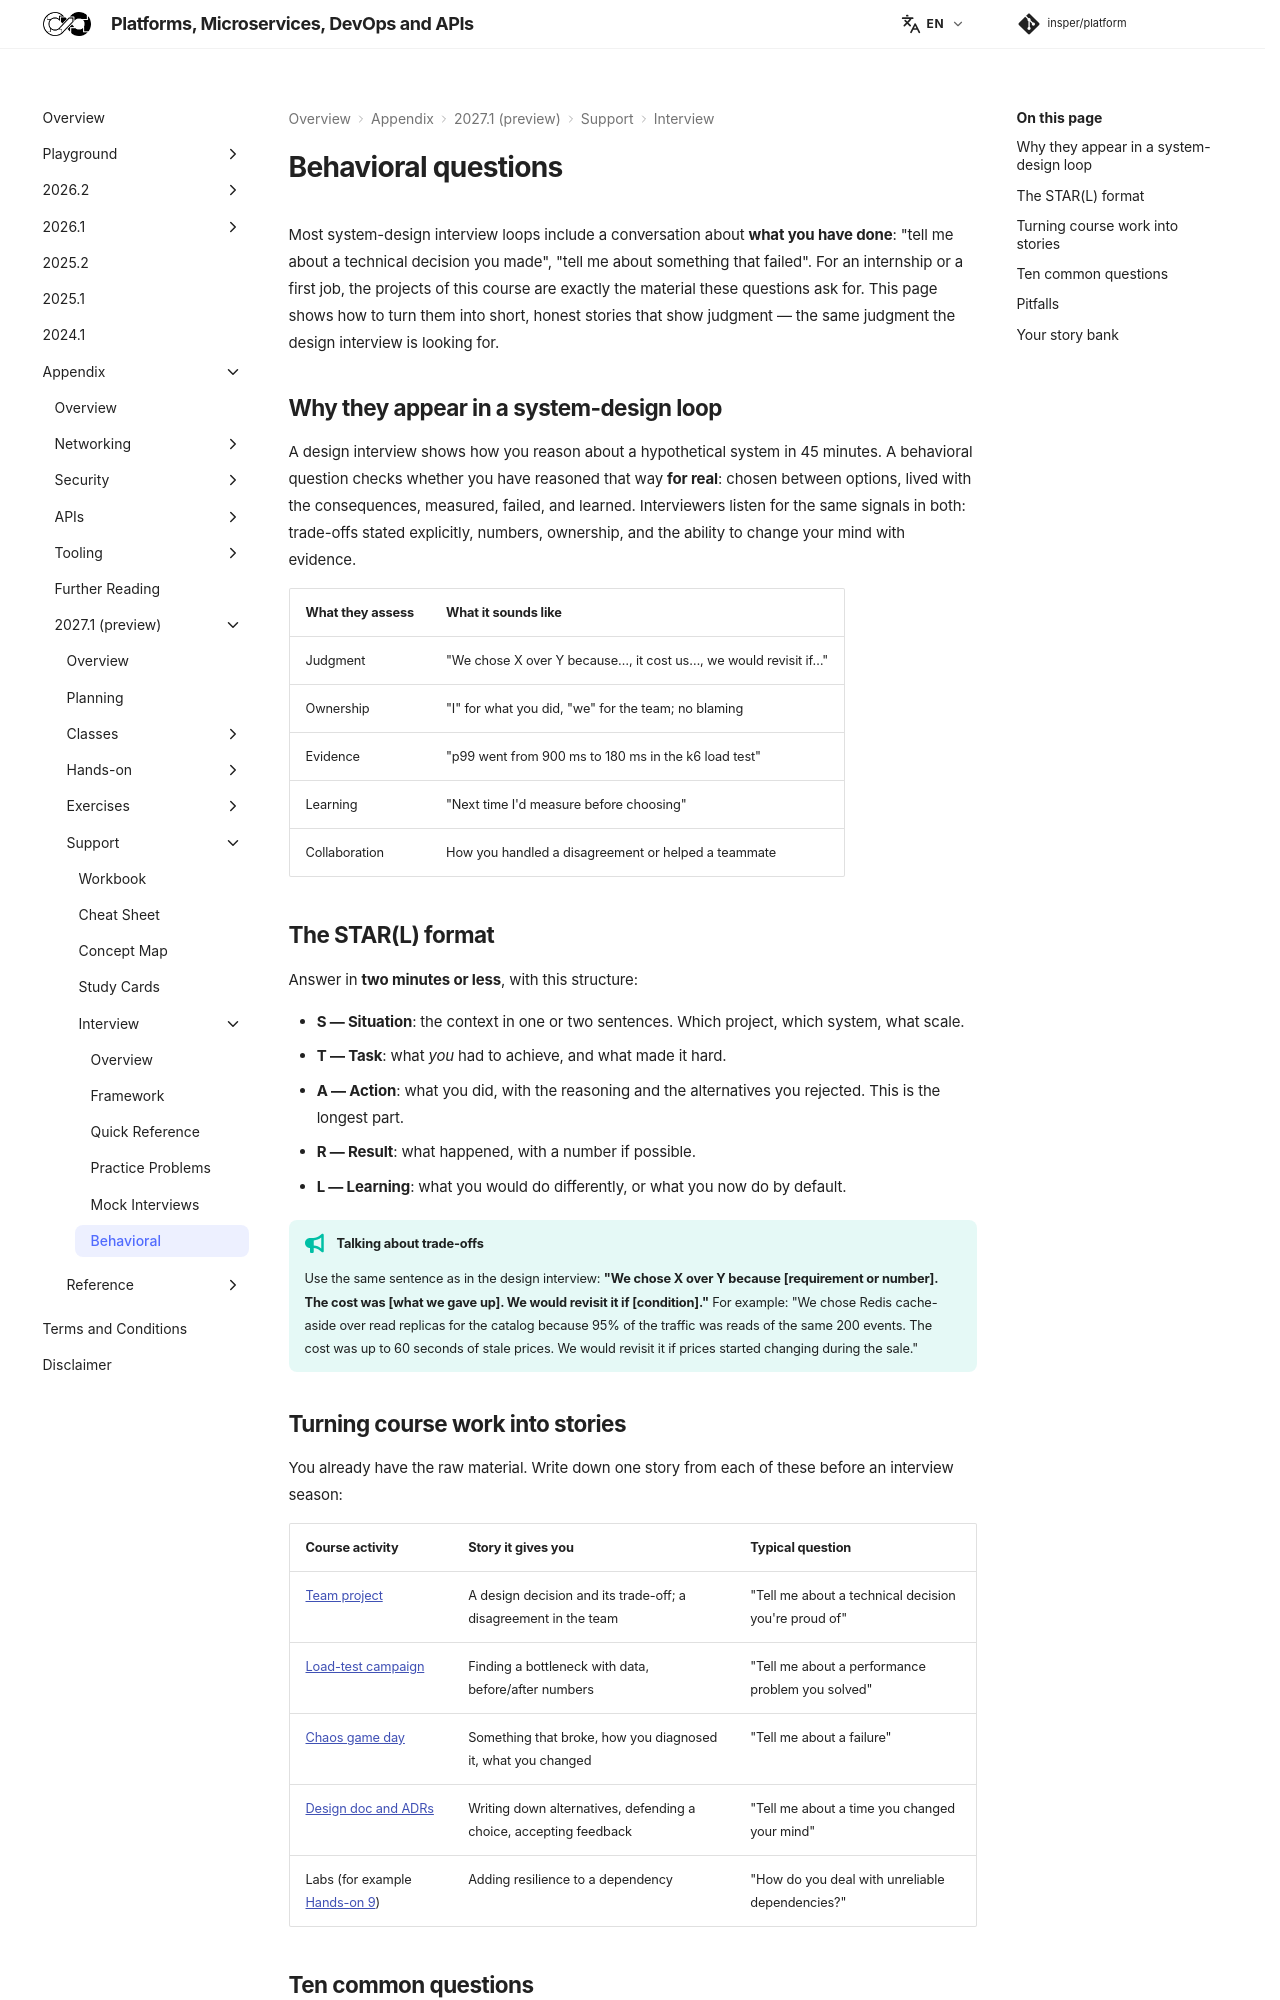

repository: Insper/platform · page: 2027.1/support/interview/behavioral/index.html · generator: mkdocs

# Behavioral questions

Most system-design interview loops include a conversation about **what you have done**: "tell me about a technical decision you made", "tell me about something that failed". For an internship or a first job, the projects of this course are exactly the material these questions ask for. This page shows how to turn them into short, honest stories that show judgment — the same judgment the design interview is looking for.

## Why they appear in a system-design loop

A design interview shows how you reason about a hypothetical system in 45 minutes. A behavioral question checks whether you have reasoned that way **for real**: chosen between options, lived with the consequences, measured, failed, and learned. Interviewers listen for the same signals in both: trade-offs stated explicitly, numbers, ownership, and the ability to change your mind with evidence.

| What they assess | What it sounds like |
|---|---|
| Judgment | "We chose X over Y because…, it cost us…, we would revisit if…" |
| Ownership | "I" for what you did, "we" for the team; no blaming |
| Evidence | "p99 went from 900 ms to 180 ms in the k6 load test" |
| Learning | "Next time I'd measure before choosing" |
| Collaboration | How you handled a disagreement or helped a teammate |

## The STAR(L) format

Answer in **two minutes or less**, with this structure:

- **S — Situation**: the context in one or two sentences. Which project, which system, what scale.
- **T — Task**: what *you* had to achieve, and what made it hard.
- **A — Action**: what you did, with the reasoning and the alternatives you rejected. This is the longest part.
- **R — Result**: what happened, with a number if possible.
- **L — Learning**: what you would do differently, or what you now do by default.

!!! tip "Talking about trade-offs"
    Use the same sentence as in the design interview: **"We chose X over Y because [requirement or number]. The cost was [what we gave up]. We would revisit it if [condition]."** For example: "We chose Redis cache-aside over read replicas for the catalog because 95% of the traffic was reads of the same 200 events. The cost was up to 60 seconds of stale prices. We would revisit it if prices started changing during the sale."

## Turning course work into stories

You already have the raw material. Write down one story from each of these before an interview season:

| Course activity | Story it gives you | Typical question |
|---|---|---|
| [Team project](../../../exercises/project/index.md) | A design decision and its trade-off; a disagreement in the team | "Tell me about a technical decision you're proud of" |
| [Load-test campaign](../../../exercises/project/load-test-campaign/index.md) | Finding a bottleneck with data, before/after numbers | "Tell me about a performance problem you solved" |
| [Chaos game day](../../../exercises/project/game-day/index.md) | Something that broke, how you diagnosed it, what you changed | "Tell me about a failure" |
| [Design doc and ADRs](../../../exercises/design-doc/index.md) | Writing down alternatives, defending a choice, accepting feedback | "Tell me about a time you changed your mind" |
| Labs (for example [Hands-on 9](../../../hands-on/9/index.md)) | Adding resilience to a dependency | "How do you deal with unreliable dependencies?" |
